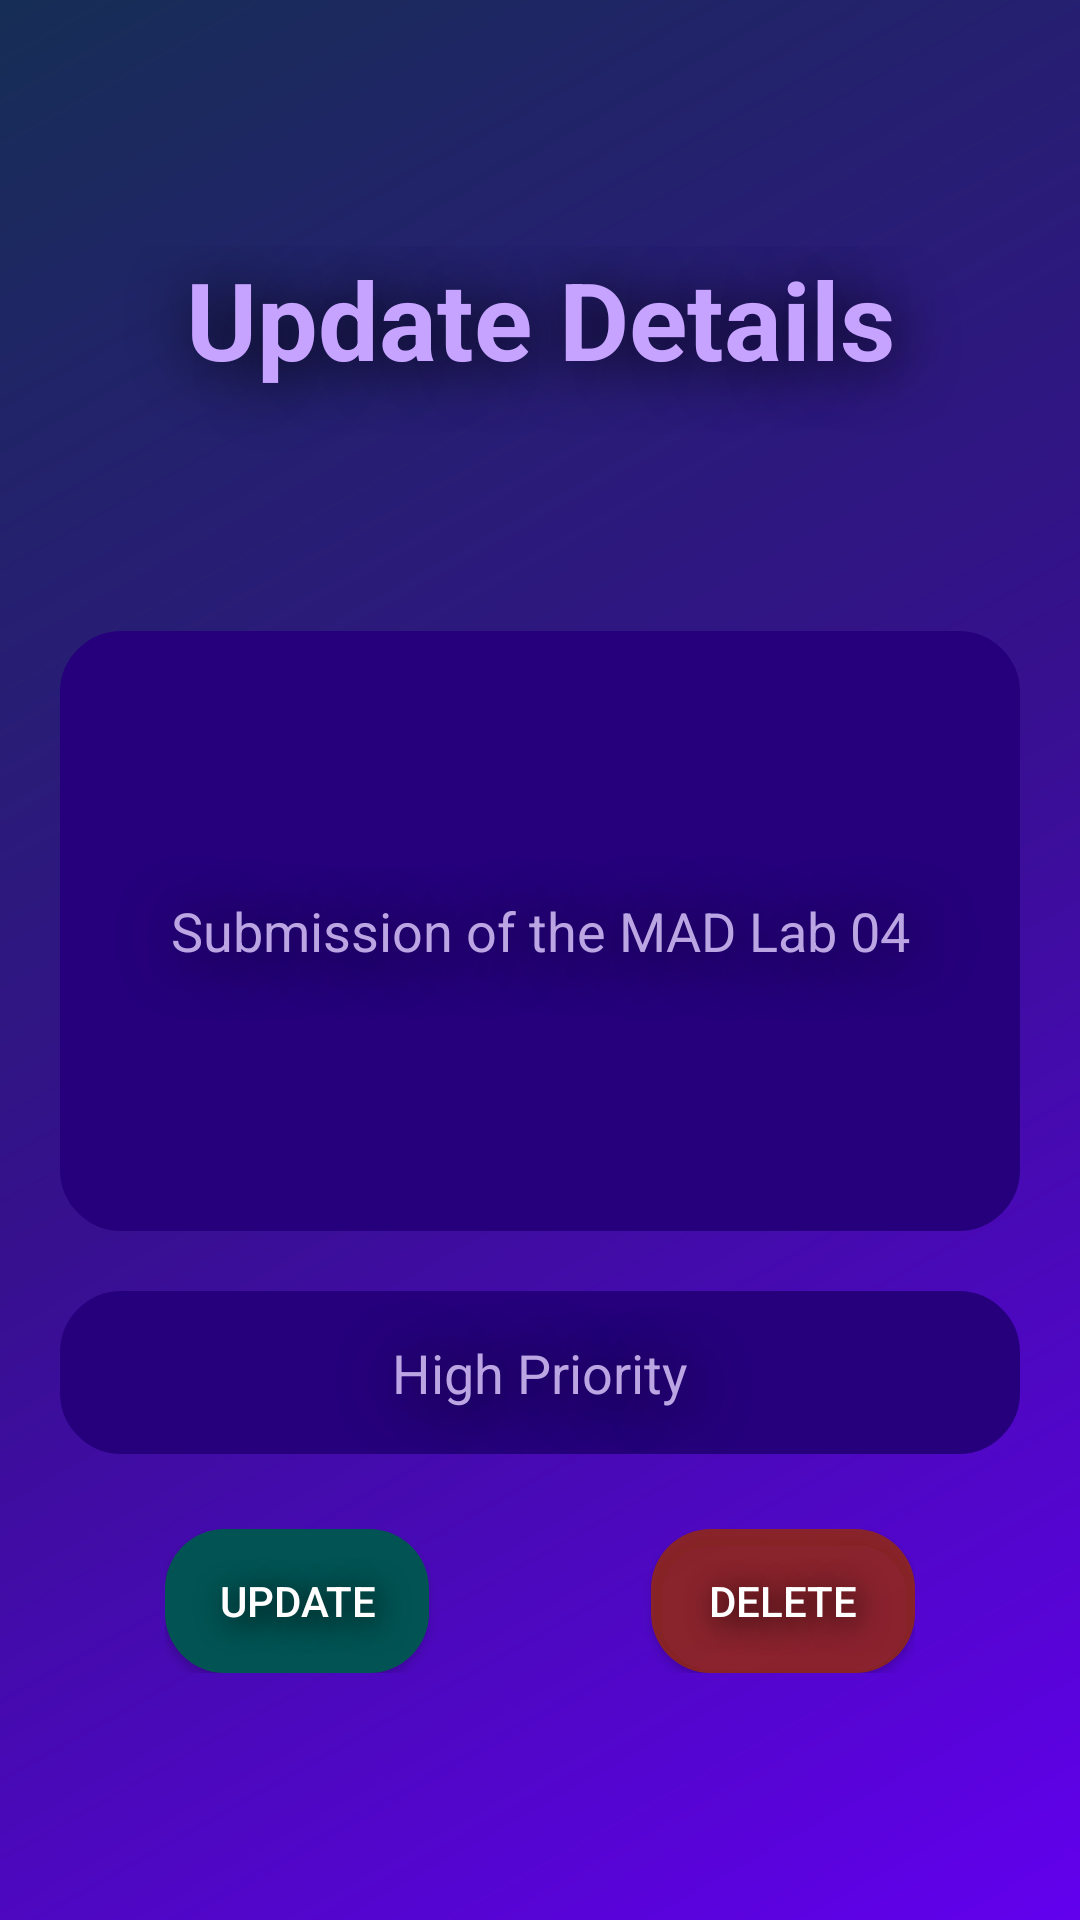

Android layout source for this screen:
<!-- AndroidManifest.xml: fallback theme Theme.MaterialComponents.DayNight.NoActionBar -->
<!-- res/layout/activity_update_card.xml -->
<?xml version="1.0" encoding="utf-8"?>
<LinearLayout xmlns:android="http://schemas.android.com/apk/res/android"
    xmlns:app="http://schemas.android.com/apk/res-auto"
    xmlns:tools="http://schemas.android.com/tools"
    android:background="@drawable/gradient"
    android:layout_width="match_parent"
    android:layout_height="match_parent"
    android:orientation="vertical"
    android:gravity="center"
    android:padding="20dp"
    tools:context=".UpdateCard">

    <TextView
        android:layout_width="match_parent"
        android:layout_height="wrap_content"
        android:text="@string/update_details"
        android:textColor="#C5A3FF"
        android:textStyle="bold"
        android:textSize="36sp"
        android:gravity="center"
        android:paddingBottom="50dp"
        android:shadowColor="@color/black"
        android:shadowDx="4"
        android:shadowDy="5"
        android:shadowRadius="52"
        android:fontFamily="sans-serif"/>

    <EditText
        android:id="@+id/create_title"
        android:layout_width="match_parent"
        android:layout_height="200dp"
        android:hint="@string/submission_of_the_mad_lab_04"
        android:layout_marginTop="30dp"
        android:padding="15dp"
        android:backgroundTint="#26007C"
        android:background="@drawable/custom_edittetext"
        android:textColorHint="#BBA5E3"
        android:shadowRadius="52"
        android:shadowDy="5"
        android:shadowDx="5"
        android:shadowColor="@color/black"
        android:textAlignment="center"
        android:textColor="@color/white"
        />

    <EditText
        android:id="@+id/create_priority"
        android:layout_width="match_parent"
        android:layout_height="wrap_content"
        android:layout_marginTop="20dp"
        android:hint="@string/high_priority"
        android:padding="15dp"
        android:textAlignment="center"
        android:backgroundTint="#26007C"
        android:background="@drawable/custom_edittetext"
        android:textColorHint="#BBA5E3"
        android:shadowRadius="52"
        android:shadowDy="5"
        android:shadowDx="5"
        android:shadowColor="@color/black"
        />

    <LinearLayout
        android:layout_width="250dp"
        android:layout_height="wrap_content"
        android:orientation="horizontal"
        android:layout_marginTop="25dp">

        <Button
            android:id="@+id/update_button"
            android:layout_width="wrap_content"
            android:layout_height="wrap_content"
            android:textColor="@color/white"
            android:backgroundTint="#025353"
            android:background="@drawable/rounded_button_background"
            android:text="@string/update"
            android:shadowColor="@color/black"
            android:shadowDx="5"
            android:shadowDy="5"
            android:shadowRadius="25"/>

        <View
        android:layout_width="0dp"
        android:layout_height="0dp"
        android:layout_weight="1"/>

        <Button
            android:id="@+id/delete_button"
            android:layout_width="wrap_content"
            android:layout_height="wrap_content"
            android:textColor="@color/white"
            android:backgroundTint="#CB982906"
            android:background="@drawable/rounded_button_background"
            android:text="@string/delete"
            android:shadowColor="@color/black"
            android:shadowDx="5"
            android:shadowDy="5"
            android:shadowRadius="25"/>
    </LinearLayout>

</LinearLayout>
<!-- resources referenced by this layout -->
<resources>
  <!-- drawable custom_edittetext (drawable) -->
  <?xml version="1.0" encoding="utf-8"?>
  <shape android:shape="rectangle" xmlns:android="http://schemas.android.com/apk/res/android">
  
      <solid android:color="#7A54CD"/>
      <stroke android:color="#30195A" android:width="1dp"/>
      <corners android:radius="20dp"/>
  </shape>
  <!-- drawable gradient (drawable) -->
  <?xml version="1.0" encoding="utf-8"?>
  
  <shape xmlns:android="http://schemas.android.com/apk/res/android"
      android:shape="rectangle">
      <gradient
          android:startColor="@color/purple_500"
          android:centerColor="#36108E"
          android:centerX="50%"
          android:endColor="#162E55"
          android:type="linear"
          android:angle="135" /> 
  
  </shape>
  <!-- drawable rounded_button_background (drawable) -->
  <?xml version="1.0" encoding="utf-8"?>
  
  <shape xmlns:android="http://schemas.android.com/apk/res/android"
      android:shape="rectangle">
      <corners android:radius="20dp" /> 
      <gradient
          android:startColor="#6919DA"
          android:centerColor="#9149EA"
          android:endColor="#6822CD"
          android:type="linear"
          android:angle="135" /> 
  </shape>
  <string name="delete">Delete</string>
  <string name="high_priority">High Priority</string>
  <string name="submission_of_the_mad_lab_04">Submission of the MAD Lab 04</string>
  <string name="update">Update</string>
  <string name="update_details">Update Details</string>
  <!-- not gathered from this repository: default colours our renderer supplied (Android Studio template values) -->
  <color name="purple_500">#FF6200EE</color>
  <color name="black">#FF000000</color>
  <color name="white">#FFFFFFFF</color>
</resources>
